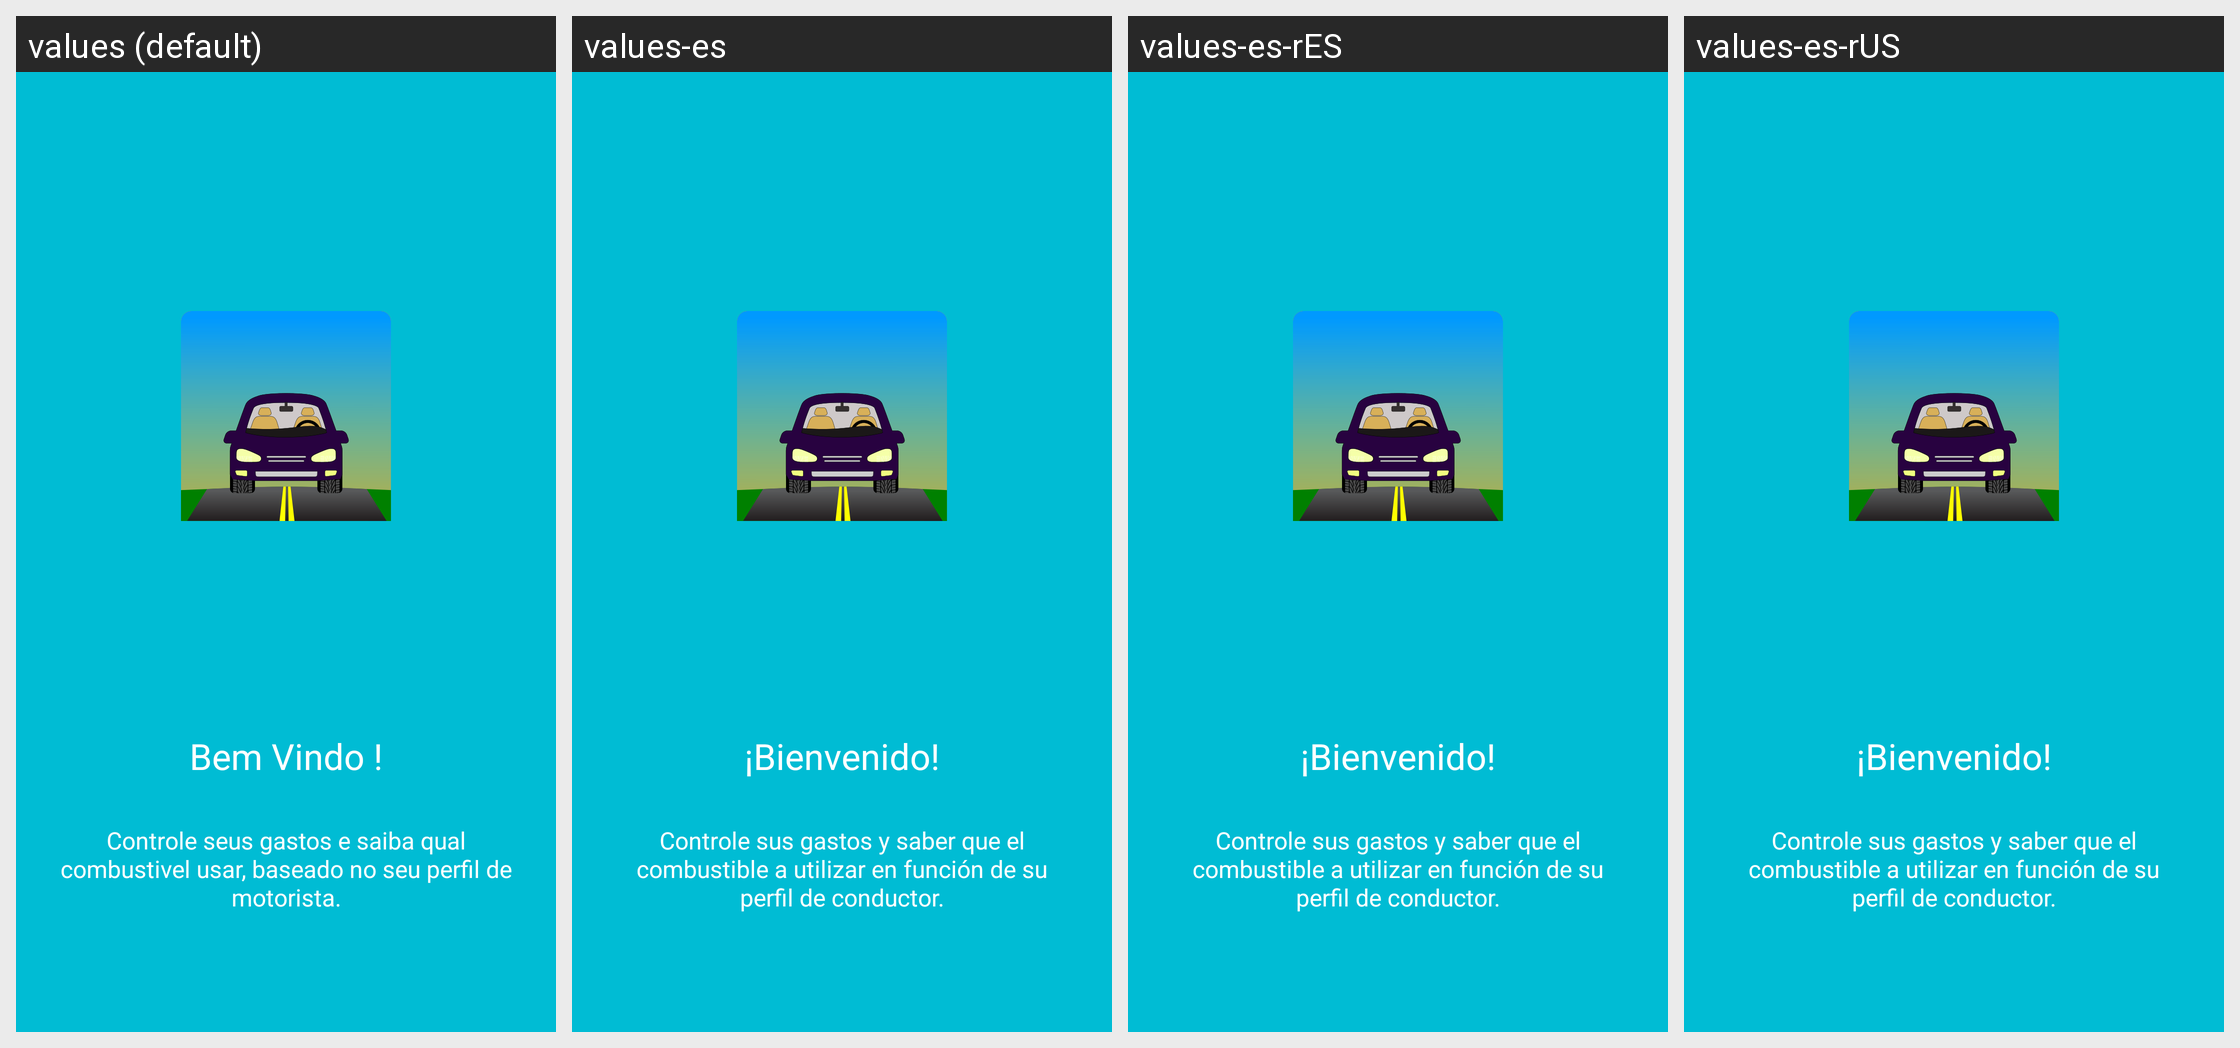

The Android screen above is rendered under several locales of the same app. Produce the string resources it draws, with the default and per-locale values.
Android screen res/layout/fragment_screen1.xml rendered under 4 locales, left to right: values (default), values-es, values-es-rES, values-es-rUS. Device: Nexus 5 (rendered at 1080×1920; each locale shown at half size, 540×960, under a caption strip naming it); theme Theme.MaterialComponents.DayNight.NoActionBar.
Other locales in the repository, not shown: values-en, values-en-rUS, values-pt.
Strings drawn on this screen, with the default value and each locale's value (text and hints the layout hard-codes, and strings that could not be matched under every locale, appear in the picture but are not listed):

screen1_title
  values: Bem Vindo !
  values-es: ¡Bienvenido!
  values-es-rES: ¡Bienvenido!
  values-es-rUS: ¡Bienvenido!

screen1_desc
  values: Controle seus gastos e saiba qual combustivel usar, baseado no seu perfil de motorista.
  values-es: Controle sus gastos y saber que el combustible a utilizar en función de su perfil de conductor.
  values-es-rES: Controle sus gastos y saber que el combustible a utilizar en función de su perfil de conductor.
  values-es-rUS: Controle sus gastos y saber que el combustible a utilizar en función de su perfil de conductor.
